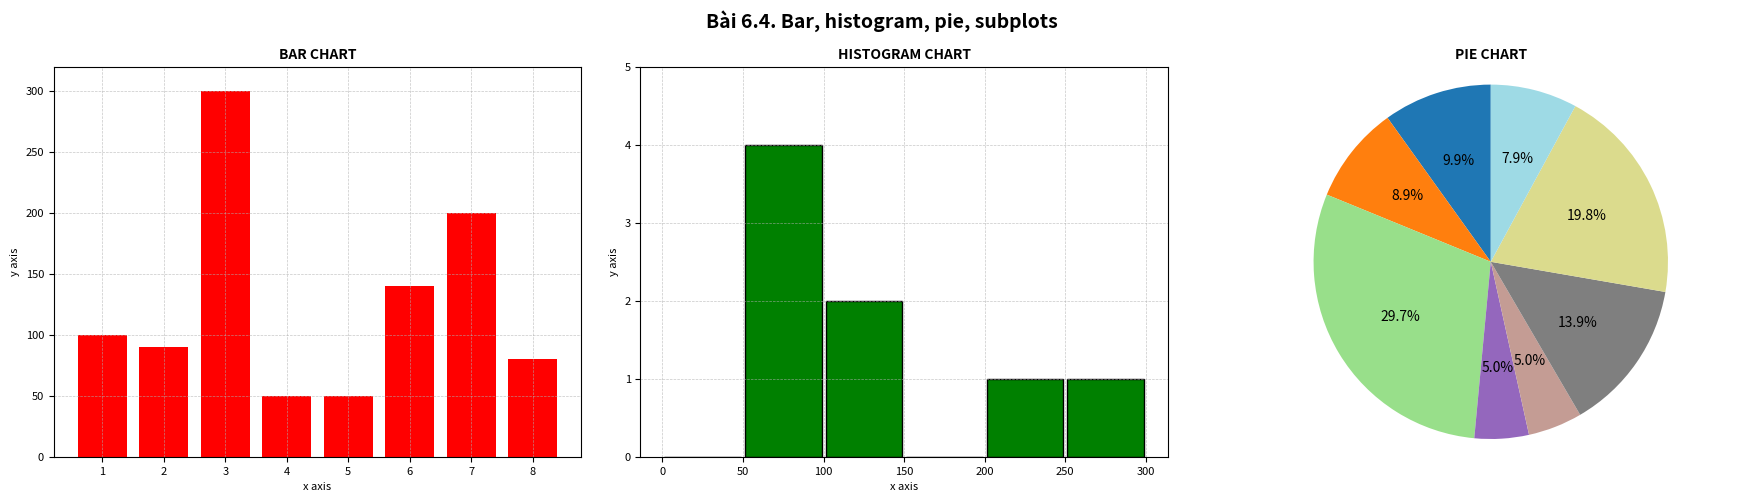

Write Python code to recreate this figure.
import numpy as np
import matplotlib.pyplot as plt

x_bar = np.array([1, 2, 3, 4, 5, 6, 7, 8])
y_bar = np.array([100,90,300,50,50,140,200,80])

y_hist_data = y_bar
y_pie_data = y_bar

# --- Create Subplots ---
# 1 row, 3 columns for the three plots
fig, axes = plt.subplots(1, 3, figsize=(18, 5)) # Adjusted figsize for better layout

# --- Plot 1: Bar Chart ---
ax1 = axes[0]
ax1.bar(x_bar, y_bar, color='red')
ax1.set_title('BAR CHART', fontsize=10, fontweight='bold')
ax1.set_xlabel('x axis', fontsize=8)
ax1.set_ylabel('y axis', fontsize=8)
ax1.tick_params(axis='both', which='major', labelsize=8)
ax1.grid(True, linestyle='--', alpha=0.7, linewidth=0.5)
# Set y-axis limits similar to the image
ax1.set_ylim(0, 320)
ax1.set_yticks(np.arange(0, 301, 50))


# --- Plot 2: Histogram ---
ax2 = axes[1]
# Define bins to somewhat match the image (0-50, 50-100, etc.)
bins_hist = [0, 50, 100, 150, 200, 250, 300]
ax2.hist(y_hist_data, bins=bins_hist, color='green', edgecolor='black', rwidth=0.95) # rwidth to make bars not touch perfectly
ax2.set_title('HISTOGRAM CHART', fontsize=10, fontweight='bold')
ax2.set_xlabel('x axis', fontsize=8) # In a histogram, this x-axis represents the values of 'y'
ax2.set_ylabel('y axis', fontsize=8) # In a histogram, this y-axis represents frequency
ax2.tick_params(axis='both', which='major', labelsize=8)
ax2.grid(True, linestyle='--', alpha=0.7, linewidth=0.5)
# Set y-axis limits similar to the image
ax2.set_ylim(0, 5)
ax2.set_yticks(np.arange(0, 6, 1))
# Set x-axis ticks to match bin edges for clarity
ax2.set_xticks(bins_hist)


# --- Plot 3: Pie Chart ---
ax3 = axes[2]
# Create more distinct colors if default cycle isn't enough or desired
# Using a colormap to get varied colors like the example
colors = plt.cm.get_cmap('tab20', len(y_pie_data)) # 'tab20' has 20 distinct colors

# Explode a slice if desired (optional, not explicitly in image but common for emphasis)
# explode = [0] * len(y_pie_data)
# if len(y_pie_data) > 0:
# explode[2] = 0.1 # Explode the 3rd slice (corresponding to the 300 value)

ax3.pie(y_pie_data,
        # labels=[f'Val {v}' for v in y_pie_data], # Optional: add labels to slices
        autopct='%1.1f%%', # Optional: show percentages
        startangle=90,      # Start the first slice at the top
        colors=colors.colors, # Use the generated colors
        # explode=explode # Apply explode if defined
       )
ax3.set_title('PIE CHART', fontsize=10, fontweight='bold')
ax3.axis('equal') # Ensures pie is drawn as a circle.


# --- Final Adjustments and Show Plot ---
plt.tight_layout(pad=2.0) # Adjust padding between subplots and figure edges
plt.suptitle('Bài 6.4. Bar, histogram, pie, subplots', fontsize=14, fontweight='bold', y=1.02) # Overall title
plt.show()
